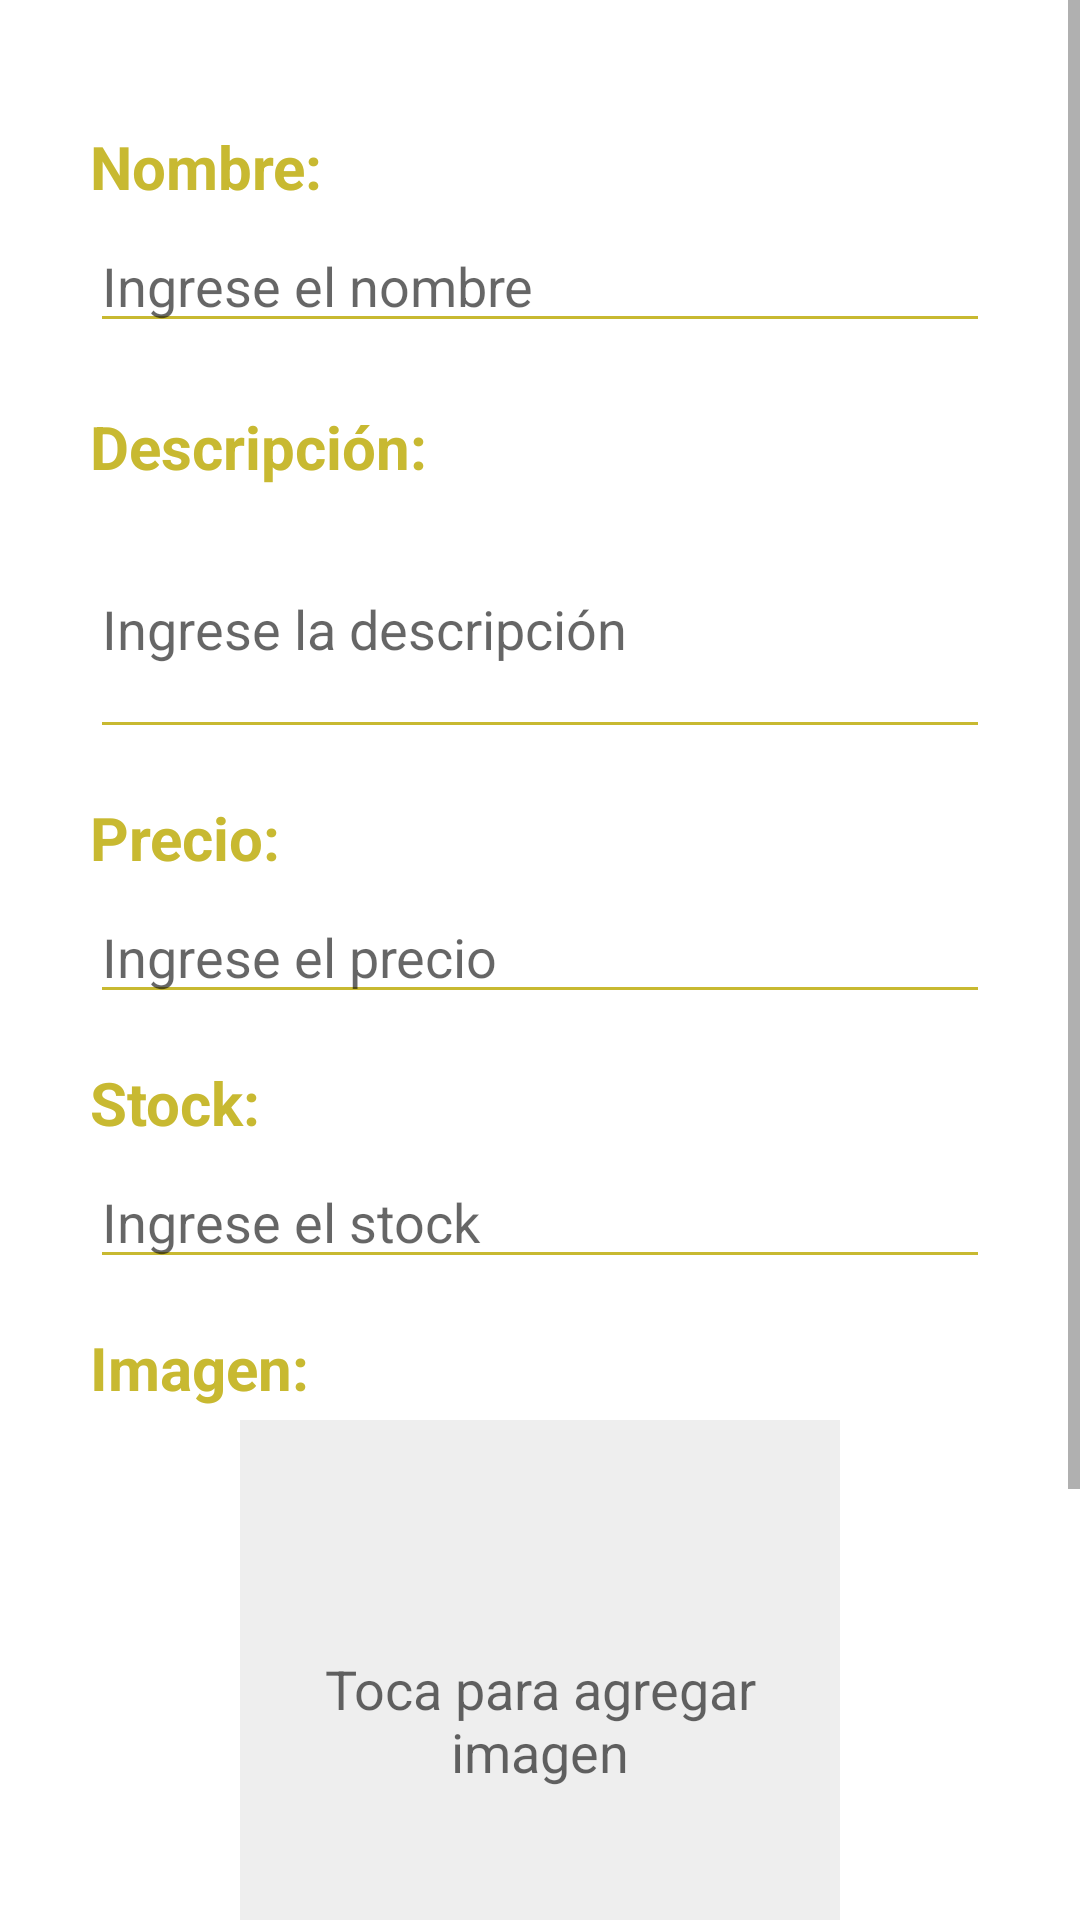

Reconstruct the res/layout file that produces this screen, plus the resources it refers to.
<!-- AndroidManifest.xml: application theme Theme.AtlasEstimates -->
<!-- res/layout/activity_nuevo_producto.xml -->
<?xml version="1.0" encoding="utf-8"?>
<ScrollView xmlns:android="http://schemas.android.com/apk/res/android"
    android:layout_width="match_parent"
    android:layout_height="match_parent"
    xmlns:tools="http://schemas.android.com/tools"
    android:id="@+id/main"
    tools:context=".Activity_nuevoProducto">

    <LinearLayout
        android:layout_width="match_parent"
        android:layout_height="wrap_content"
        android:orientation="vertical"
        android:padding="30dp"
        android:layout_marginTop="12dp">

        <TextView
            android:layout_width="wrap_content"
            android:layout_height="wrap_content"
            android:text="Nombre:"
            android:textSize="20sp"
            android:textColor="#C8B931"
            android:textStyle="bold"
            android:layout_marginBottom="4dp"/>

        <EditText
            android:id="@+id/etNombre"
            android:layout_width="match_parent"
            android:layout_height="wrap_content"
            android:hint="Ingrese el nombre"
            android:inputType="text"
            android:textColor="#5F5F5F"
            android:backgroundTint="#C8B931"
            android:layout_marginBottom="16dp"/>

        <TextView
            android:layout_width="wrap_content"
            android:layout_height="wrap_content"
            android:text="Descripción:"
            android:textColor="#C8B931"
            android:textSize="20sp"
            android:textStyle="bold"
            android:layout_marginTop="5dp"
            android:layout_marginBottom="4dp"/>

        <EditText
            android:id="@+id/etDescripcion"
            android:layout_width="match_parent"
            android:layout_height="wrap_content"
            android:hint="Ingrese la descripción"
            android:inputType="textMultiLine"
            android:lines="3"
            android:textColor="#5F5F5F"
            android:backgroundTint="#C8B931"
            android:layout_marginBottom="16dp"/>

        <TextView
            android:layout_width="wrap_content"
            android:layout_height="wrap_content"
            android:text="Precio:"
            android:textColor="#C8B931"
            android:textSize="20sp"
            android:textStyle="bold"
            android:layout_marginBottom="4dp"/>

        <EditText
            android:id="@+id/etPrecio"
            android:layout_width="match_parent"
            android:layout_height="wrap_content"
            android:hint="Ingrese el precio"
            android:inputType="numberDecimal"
            android:textColor="#5F5F5F"
            android:backgroundTint="#C8B931"
            android:layout_marginBottom="16dp"/>

        <TextView
            android:layout_width="wrap_content"
            android:layout_height="wrap_content"
            android:text="Stock:"
            android:textColor="#C8B931"
            android:textSize="20sp"
            android:textStyle="bold"
            android:layout_marginBottom="4dp"/>

        <EditText
            android:id="@+id/etStock"
            android:layout_width="match_parent"
            android:layout_height="wrap_content"
            android:hint="Ingrese el stock"
            android:inputType="number"
            android:textColor="#5F5F5F"
            android:backgroundTint="#C8B931"
            android:layout_marginBottom="16dp"/>

        <TextView
            android:layout_width="wrap_content"
            android:layout_height="wrap_content"
            android:text="Imagen:"
            android:textColor="#C8B931"
            android:textSize="20sp"
            android:textStyle="bold"
            android:layout_marginBottom="4dp"/>

        <FrameLayout
            android:layout_width="200dp"
            android:layout_height="200dp"
            android:layout_gravity="center"
            android:background="#EEEEEE"
            android:layout_marginBottom="16dp">

            <EditText
                android:id="@+id/etImagen"
                android:layout_width="match_parent"
                android:layout_height="match_parent"
                android:background="@android:color/transparent"
                android:gravity="center"
                android:hint="Toca para agregar imagen"
                android:textColor="#C8B931"
                android:focusable="false"
                android:clickable="true"/>


        </FrameLayout>
        <Button
            android:layout_width="wrap_content"
            android:layout_height="wrap_content"
            android:text="Agregar"
            android:id="@+id/btnSelectImage">
    </Button>

        <Button
            android:layout_width="wrap_content"
            android:layout_height="wrap_content"
            android:textSize="20sp"
            android:text="Guardar"
            android:layout_gravity="center"
            android:layout_marginTop="10dp"
            android:id="@+id/btnGuardarProducto">

        </Button>

    </LinearLayout>
</ScrollView>
<!-- resources referenced by this layout -->
<resources>
  <style name="Theme.AtlasEstimates" parent="Theme.MaterialComponents.DayNight.DarkActionBar">
          
          <item name="colorPrimary">#C8B931</item>
          <item name="colorPrimaryVariant">#444347</item>
          <item name="colorOnPrimary">@color/black</item>
          
          <item name="colorSecondary">@color/ic_launcher_background</item>
          <item name="colorSecondaryVariant">@color/teal_700</item>
          <item name="colorOnSecondary">@color/black</item>
          
  
  
          <item name="colorOnPrimary2">@color/black</item>
  
          <item name="colorOnPrimary3">#5F5F5F</item>
  
  
          <item name="colorOnPrimary4">#FFFFFF</item>
  
  
  
          <item name="colorbuttons">#000000</item>
  
  
  
  
          <item name="android:statusBarColor">#444347</item>
          
      </style>
  <color name="black">#FF000000</color>
  <color name="ic_launcher_background">#FBCC05</color>
  <color name="teal_700">#FF018786</color>
</resources>
